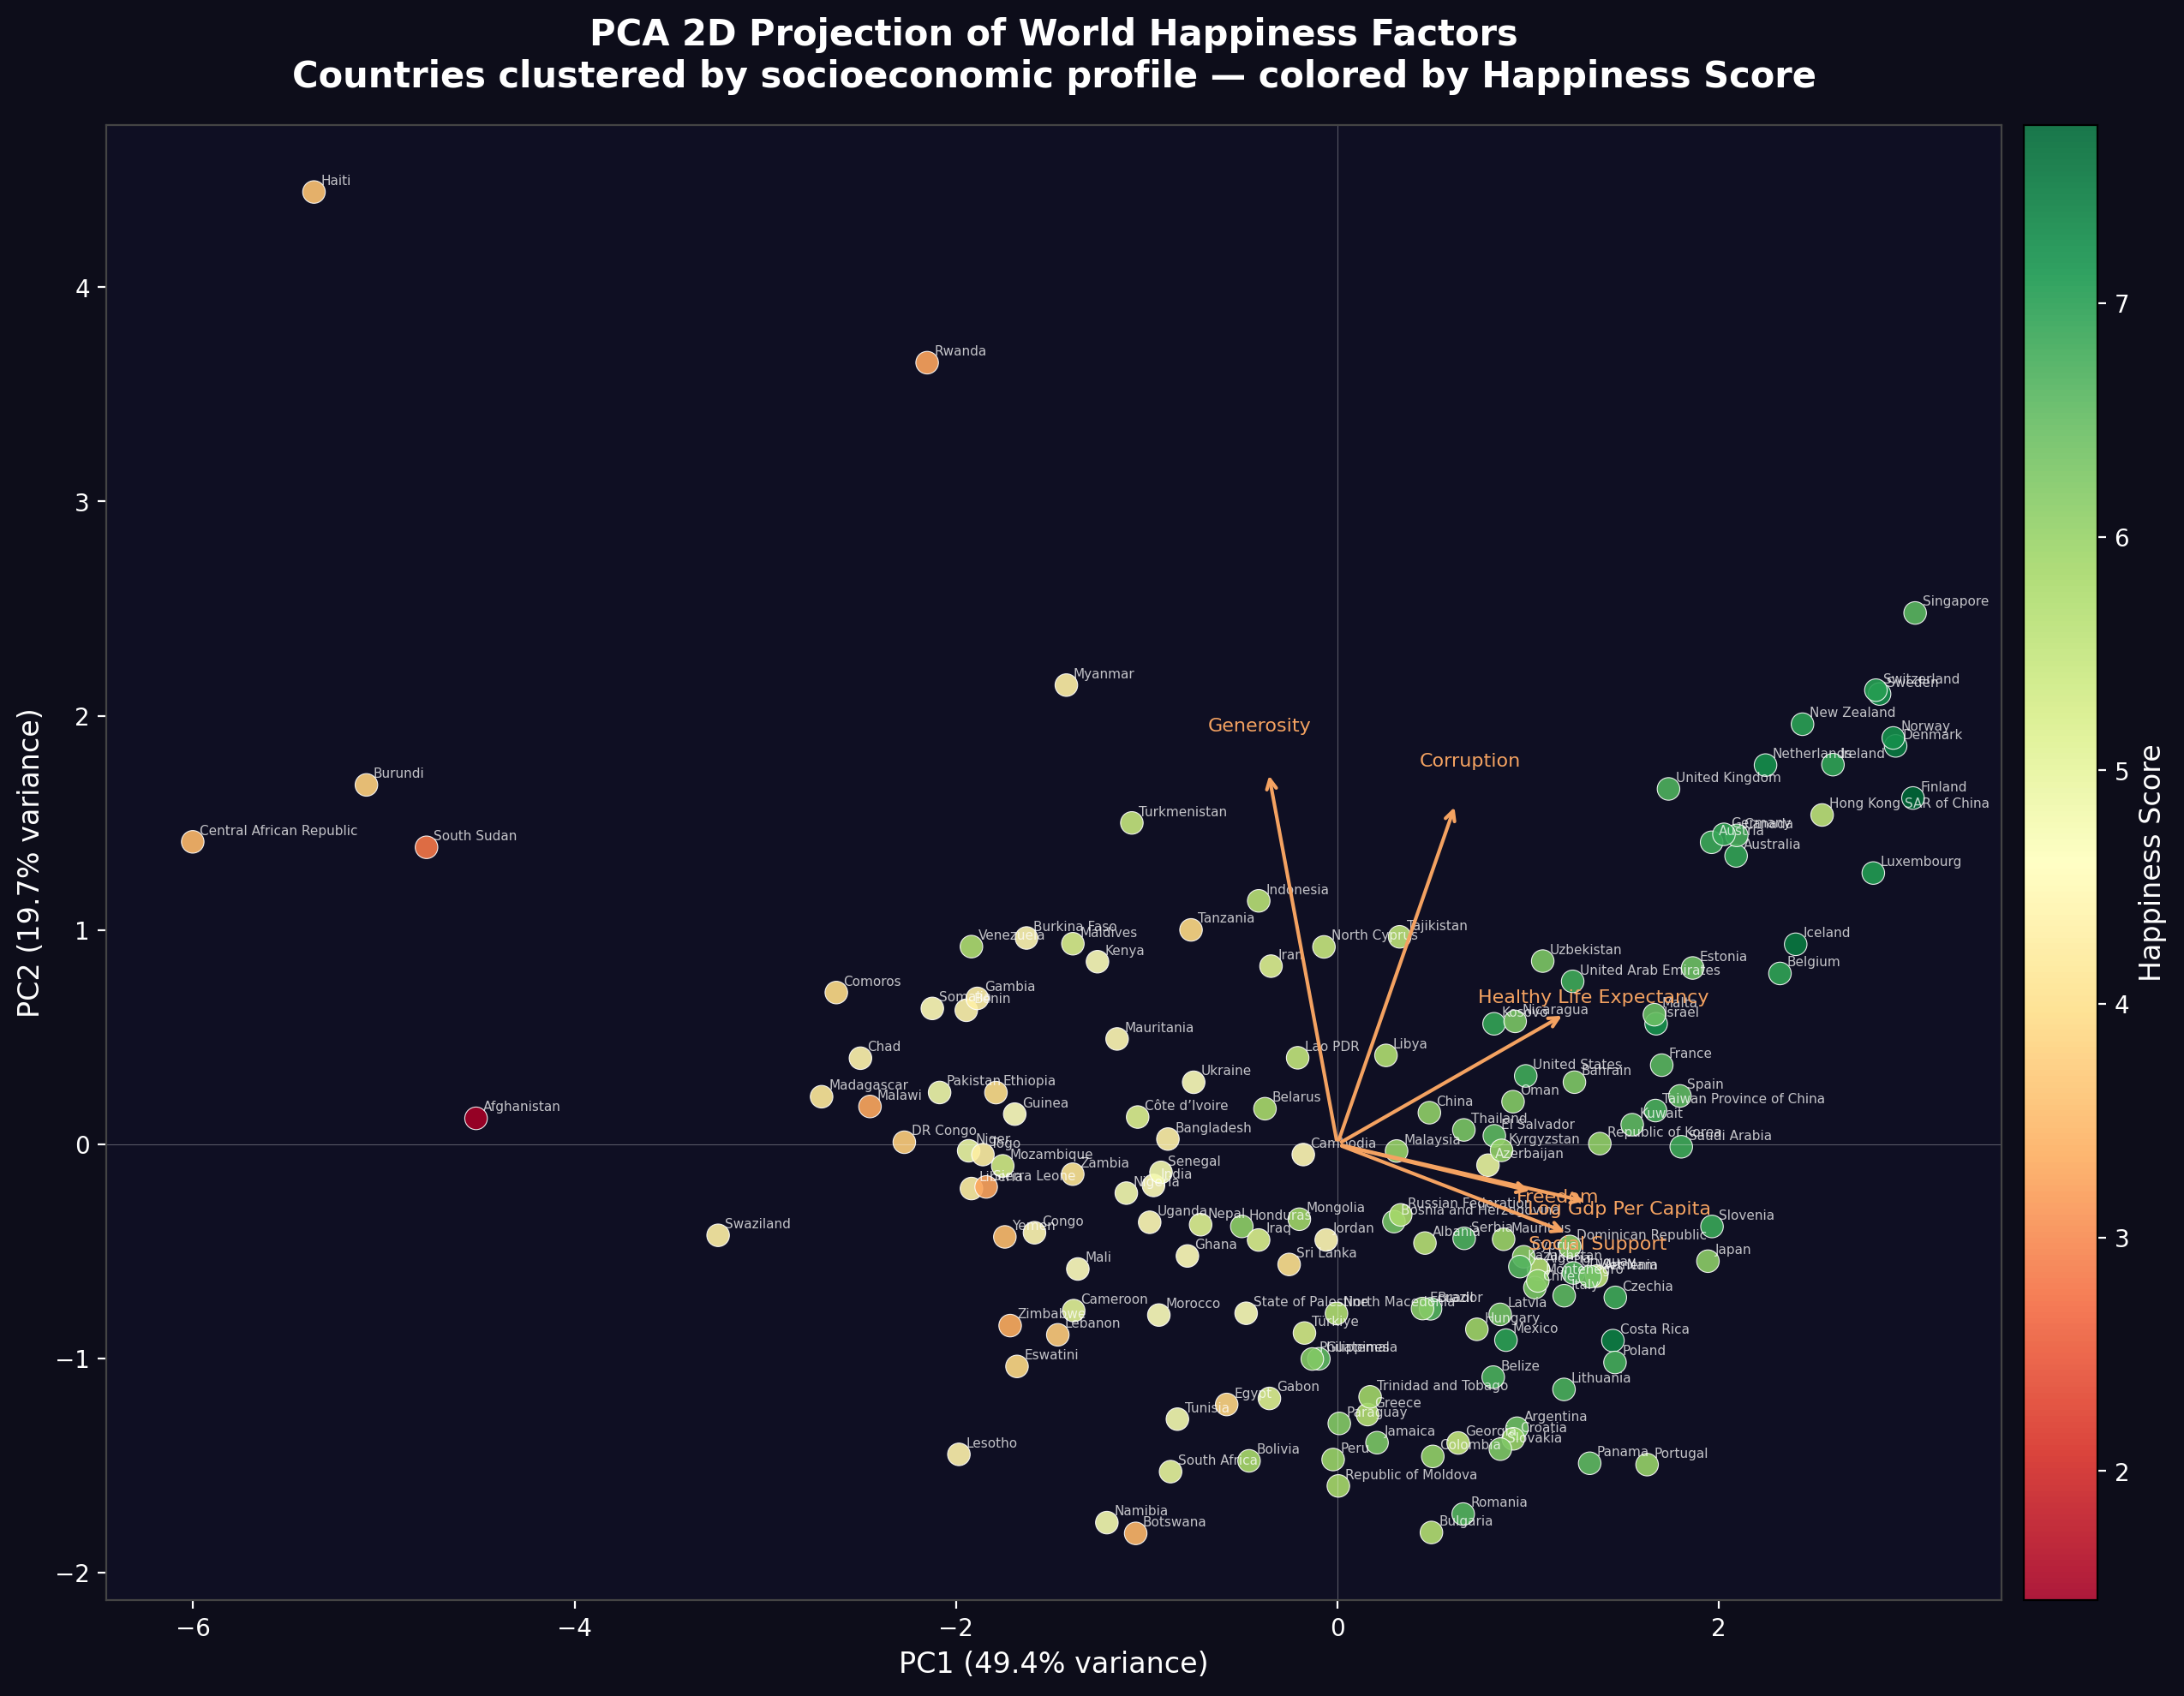

The Python source for this figure:
"""
PCA 2D Projection of World Happiness Data
Uses sklearn PCA to reduce the 6 "explained_" dimensions into 2 principal
components, then visualizes countries as a scatter plot colored by happiness score.
"""
import pandas as pd
import matplotlib.pyplot as plt
import matplotlib.colors as mcolors
import numpy as np
from sklearn.preprocessing import StandardScaler
from sklearn.decomposition import PCA

METRICS = [
    'explained_log_gdp_per_capita',
    'explained_social_support',
    'explained_healthy_life_expectancy',
    'explained_freedom',
    'explained_generosity',
    'explained_corruption',
]

def create_pca_projection():
    # 1. Load the most recent year per country
    df = pd.read_csv('world_happiness_report_2005_2025.csv')
    df_sorted = df.sort_values('year')
    df_latest = df_sorted.groupby('country', as_index=False).last()

    # 2. Drop rows with any missing metric
    df_clean = df_latest.dropna(subset=METRICS + ['happiness_score']).copy()

    # 3. Standardise the features
    X = df_clean[METRICS].values
    scaler = StandardScaler()
    X_scaled = scaler.fit_transform(X)

    # 4. PCA → 2 components
    pca = PCA(n_components=2, random_state=42)
    components = pca.fit_transform(X_scaled)
    df_clean['PC1'] = components[:, 0]
    df_clean['PC2'] = components[:, 1]

    explained = pca.explained_variance_ratio_ * 100  # %

    # 5. Plot
    fig, ax = plt.subplots(figsize=(14, 10))
    fig.patch.set_facecolor('#0d0d1a')
    ax.set_facecolor('#0f0f23')

    cmap = plt.get_cmap('RdYlGn')
    norm = mcolors.Normalize(vmin=df_clean['happiness_score'].min(),
                             vmax=df_clean['happiness_score'].max())

    sc = ax.scatter(
        df_clean['PC1'], df_clean['PC2'],
        c=df_clean['happiness_score'],
        cmap=cmap, norm=norm,
        s=90, alpha=0.9, edgecolors='white', linewidths=0.4
    )

    # Annotate every country
    for _, row in df_clean.iterrows():
        ax.annotate(
            row['country'],
            (row['PC1'], row['PC2']),
            fontsize=5.5,
            color='white',
            alpha=0.75,
            xytext=(3, 3),
            textcoords='offset points'
        )

    # Colorbar
    cbar = plt.colorbar(sc, ax=ax, pad=0.01)
    cbar.set_label('Happiness Score', color='white', fontsize=12)
    cbar.ax.yaxis.set_tick_params(color='white')
    plt.setp(cbar.ax.yaxis.get_ticklabels(), color='white')

    # PCA loading arrows (biplot)
    loading_scale = 2.5
    for i, label in enumerate(METRICS):
        dx = pca.components_[0, i] * loading_scale
        dy = pca.components_[1, i] * loading_scale
        ax.annotate(
            '', xy=(dx, dy), xytext=(0, 0),
            arrowprops=dict(arrowstyle='->', color='#f4a261', lw=1.5)
        )
        ax.text(dx * 1.12, dy * 1.12,
                label.replace('explained_', '').replace('_', ' ').title(),
                color='#f4a261', fontsize=8, ha='center', va='center')

    ax.set_xlabel(f'PC1 ({explained[0]:.1f}% variance)', color='white', fontsize=12)
    ax.set_ylabel(f'PC2 ({explained[1]:.1f}% variance)', color='white', fontsize=12)
    ax.tick_params(colors='white')
    for spine in ax.spines.values():
        spine.set_edgecolor('#444')
    for t in ax.get_xticklabels() + ax.get_yticklabels():
        t.set_color('white')

    ax.set_title('PCA 2D Projection of World Happiness Factors\n'
                 'Countries clustered by socioeconomic profile — colored by Happiness Score',
                 color='white', fontsize=15, fontweight='bold', pad=16)

    ax.axhline(0, color='white', linewidth=0.4, alpha=0.3)
    ax.axvline(0, color='white', linewidth=0.4, alpha=0.3)

    plt.tight_layout()

    # 6. Save
    output_path = "pca_happiness_projection.png"
    plt.savefig(output_path, dpi=200, bbox_inches='tight', facecolor=fig.get_facecolor())
    print(f"PCA projection saved to {output_path}!")
    print(f"Variance explained: PC1={explained[0]:.1f}%, PC2={explained[1]:.1f}%")

if __name__ == '__main__':
    create_pca_projection()
